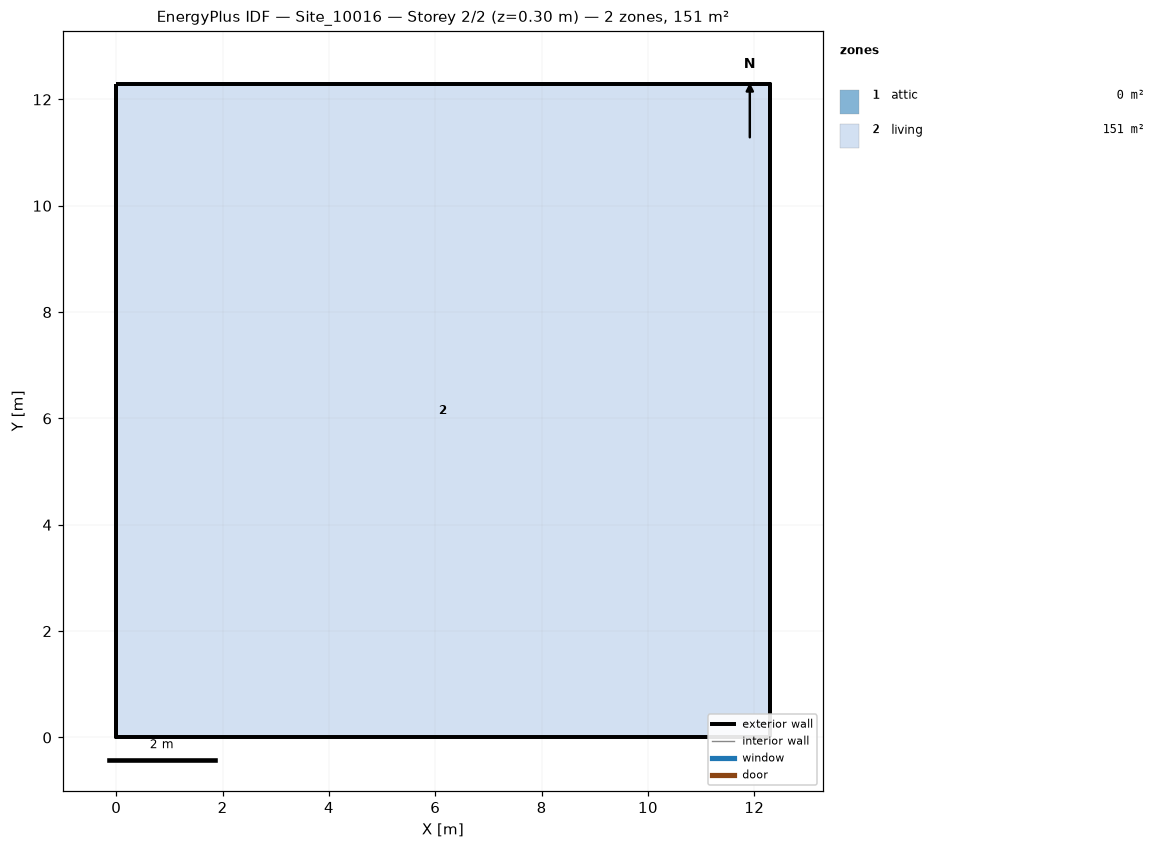
=== STOREY PLAN SPEC (per zone: floor XY polygon, exterior-wall plan segments, windows/doors) ===
zone 1: attic  (0.0 m²)
  exterior wall: (12.29, 0.00) – (12.29, 12.29) – (12.29, 6.14)  [18.4 m]
  exterior wall: (0.00, 12.29) – (0.00, 0.00) – (0.00, 6.14)  [18.4 m]
zone 2: living  (151.0 m²)
  floor: (0.00, 0.00) (0.00, 12.29) (12.29, 12.29) (12.29, 0.00)
  exterior wall: (0.00, 0.00) – (12.29, 0.00)  [12.3 m]
  exterior wall: (12.29, 0.00) – (12.29, 12.29)  [12.3 m]
  exterior wall: (12.29, 12.29) – (0.00, 12.29)  [12.3 m]
  exterior wall: (0.00, 12.29) – (0.00, 0.00)  [12.3 m]

=== DERIVED (storey summary) ===
Building: Site_10016
Storey: 2 of 2  (floor level z = 0.30 m)
Storey gross floor area: 151.0 m²
Zones on this storey: 2
  - attic: floor 0.0 m²; exterior wall 36.9 m (25.2 m²); WWR 0.0%
  - living: floor 151.0 m²; exterior wall 49.1 m (156.7 m²); WWR 0.0%
Zone adjacency: (none detected)